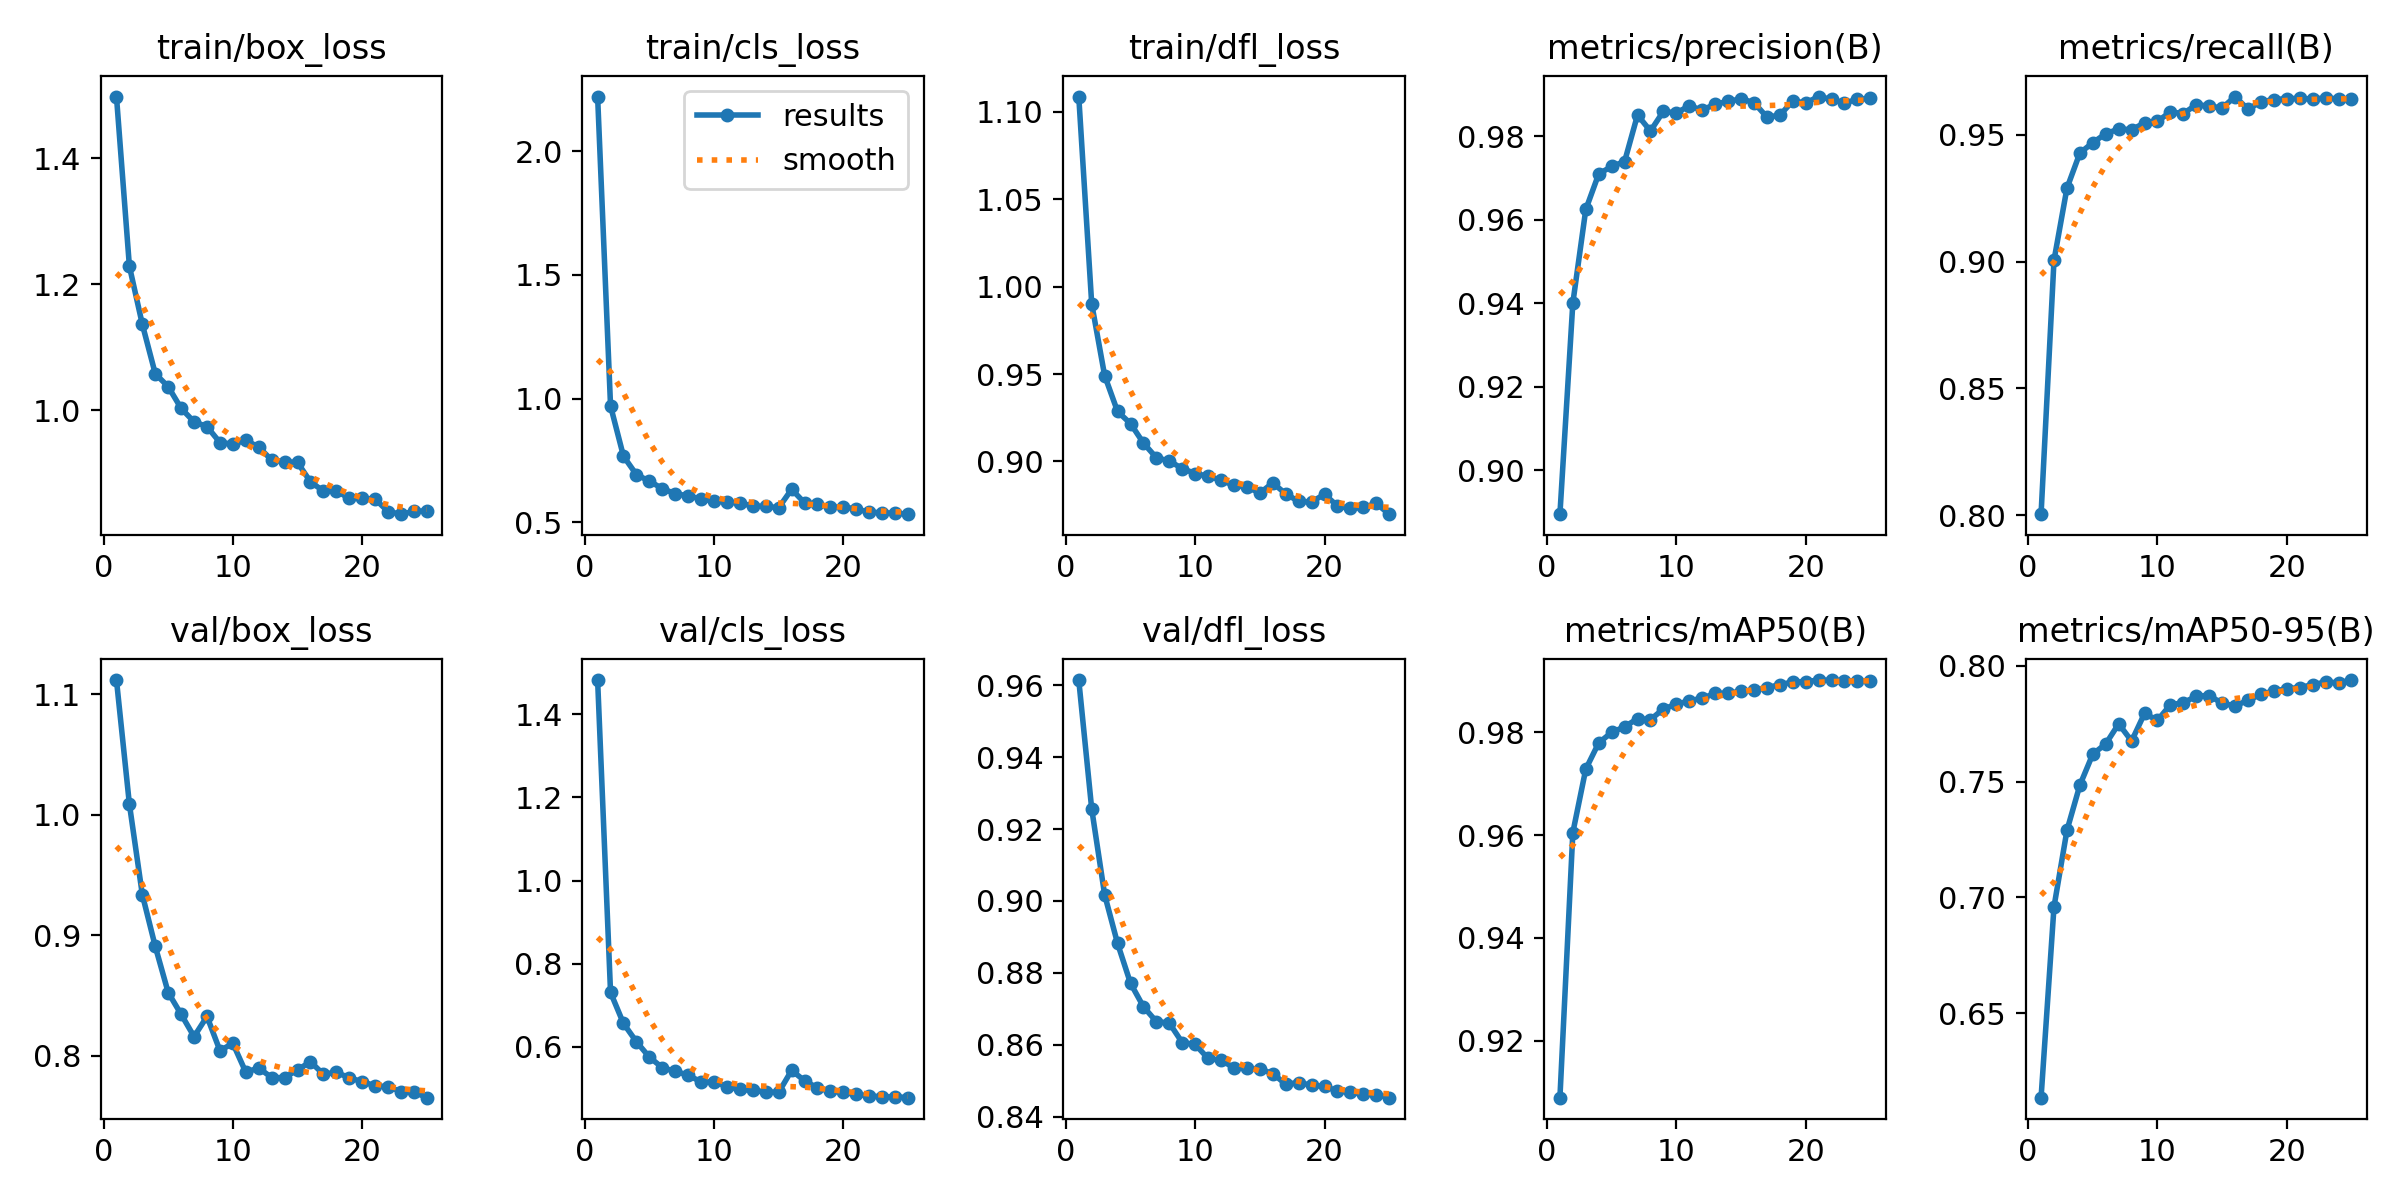

The table this chart was drawn from, first rows:
epoch, time, train/box_loss, train/cls_loss, train/dfl_loss, metrics/precision(B), metrics/recall(B), metrics/mAP50(B), metrics/mAP50-95(B), val/box_loss, val/cls_loss, val/dfl_loss, lr/pg0, lr/pg1, lr/pg2
1, 13.36, 1.498, 2.22, 1.109, 0.8895, 0.8004, 0.9089, 0.6137, 1.112, 1.482, 0.9614, 0.06752, 0.000328, 0.000328
2, 25.07, 1.228, 0.9703, 0.9902, 0.9401, 0.9005, 0.9605, 0.696, 1.009, 0.731, 0.9256, 0.0345, 0.0006352, 0.0006352
3, 36.56, 1.136, 0.7672, 0.9491, 0.9625, 0.9289, 0.9729, 0.7289, 0.9337, 0.6564, 0.9018, 0.001445, 0.0009159, 0.0009159
4, 47.95, 1.058, 0.6929, 0.9286, 0.971, 0.9428, 0.978, 0.7484, 0.8908, 0.6126, 0.8882, 0.0008812, 0.0008812, 0.0008812
5, 60.09, 1.037, 0.6666, 0.9217, 0.9728, 0.9469, 0.98, 0.7619, 0.8526, 0.5755, 0.8771, 0.0008416, 0.0008416, 0.0008416
6, 71.6, 1.003, 0.6366, 0.9105, 0.974, 0.9505, 0.9811, 0.7662, 0.8345, 0.5503, 0.8706, 0.000802, 0.000802, 0.000802
7, 83.12, 0.9814, 0.6155, 0.9022, 0.9851, 0.9523, 0.9827, 0.7749, 0.816, 0.5411, 0.8665, 0.0007624, 0.0007624, 0.0007624
8, 94.51, 0.9738, 0.6074, 0.9003, 0.9813, 0.952, 0.9825, 0.7675, 0.8327, 0.5325, 0.8661, 0.0007228, 0.0007228, 0.0007228
9, 105.9, 0.9486, 0.5947, 0.896, 0.986, 0.9547, 0.9846, 0.7794, 0.8044, 0.5156, 0.8607, 0.0006832, 0.0006832, 0.0006832
10, 117.3, 0.9462, 0.5855, 0.8931, 0.9856, 0.9553, 0.9855, 0.7764, 0.8104, 0.5162, 0.8601, 0.0006436, 0.0006436, 0.0006436
11, 128.8, 0.952, 0.5825, 0.8916, 0.9874, 0.959, 0.9862, 0.7831, 0.7865, 0.5045, 0.8562, 0.000604, 0.000604, 0.000604
12, 140.4, 0.9414, 0.5784, 0.8893, 0.9863, 0.9584, 0.9867, 0.784, 0.79, 0.498, 0.8557, 0.0005644, 0.0005644, 0.0005644
13, 151.8, 0.9207, 0.5659, 0.8863, 0.9878, 0.9619, 0.9876, 0.7868, 0.782, 0.4954, 0.8537, 0.0005248, 0.0005248, 0.0005248
14, 163.1, 0.9182, 0.5648, 0.8855, 0.9884, 0.9614, 0.9877, 0.7871, 0.7819, 0.492, 0.8535, 0.0004852, 0.0004852, 0.0004852
15, 174.7, 0.9169, 0.5591, 0.8819, 0.989, 0.9606, 0.988, 0.7837, 0.7885, 0.4908, 0.8533, 0.0004456, 0.0004456, 0.0004456
16, 187.7, 0.8862, 0.6336, 0.8878, 0.9881, 0.9651, 0.9883, 0.7826, 0.7952, 0.5438, 0.8521, 0.000406, 0.000406, 0.000406
17, 197.9, 0.8715, 0.5788, 0.8815, 0.9847, 0.9601, 0.9887, 0.785, 0.7848, 0.5187, 0.8491, 0.0003664, 0.0003664, 0.0003664
18, 208.1, 0.8721, 0.574, 0.8772, 0.985, 0.9631, 0.9893, 0.7876, 0.7864, 0.5013, 0.8496, 0.0003268, 0.0003268, 0.0003268
19, 218.3, 0.8598, 0.5607, 0.8769, 0.9885, 0.9639, 0.9898, 0.7891, 0.7818, 0.4935, 0.8488, 0.0002872, 0.0002872, 0.0002872
20, 228.4, 0.8601, 0.563, 0.8813, 0.988, 0.9643, 0.9899, 0.79, 0.7787, 0.4909, 0.8485, 0.0002476, 0.0002476, 0.0002476
21, 238.6, 0.8588, 0.5535, 0.8746, 0.9896, 0.9644, 0.9902, 0.7906, 0.7752, 0.4857, 0.8472, 0.000208, 0.000208, 0.000208
22, 248.9, 0.8391, 0.5416, 0.8732, 0.9889, 0.9641, 0.9902, 0.7918, 0.7745, 0.4826, 0.8469, 0.0001684, 0.0001684, 0.0001684
23, 259.4, 0.8349, 0.5384, 0.8737, 0.988, 0.9646, 0.9901, 0.7929, 0.7704, 0.4798, 0.8463, 0.0001288, 0.0001288, 0.0001288
24, 269.5, 0.8393, 0.5373, 0.876, 0.9889, 0.9642, 0.99, 0.7926, 0.7701, 0.4803, 0.8462, 8.92e-05, 8.92e-05, 8.92e-05
25, 279.7, 0.8403, 0.5331, 0.8699, 0.9891, 0.9641, 0.9901, 0.7938, 0.7654, 0.4781, 0.8454, 4.96e-05, 4.96e-05, 4.96e-05
